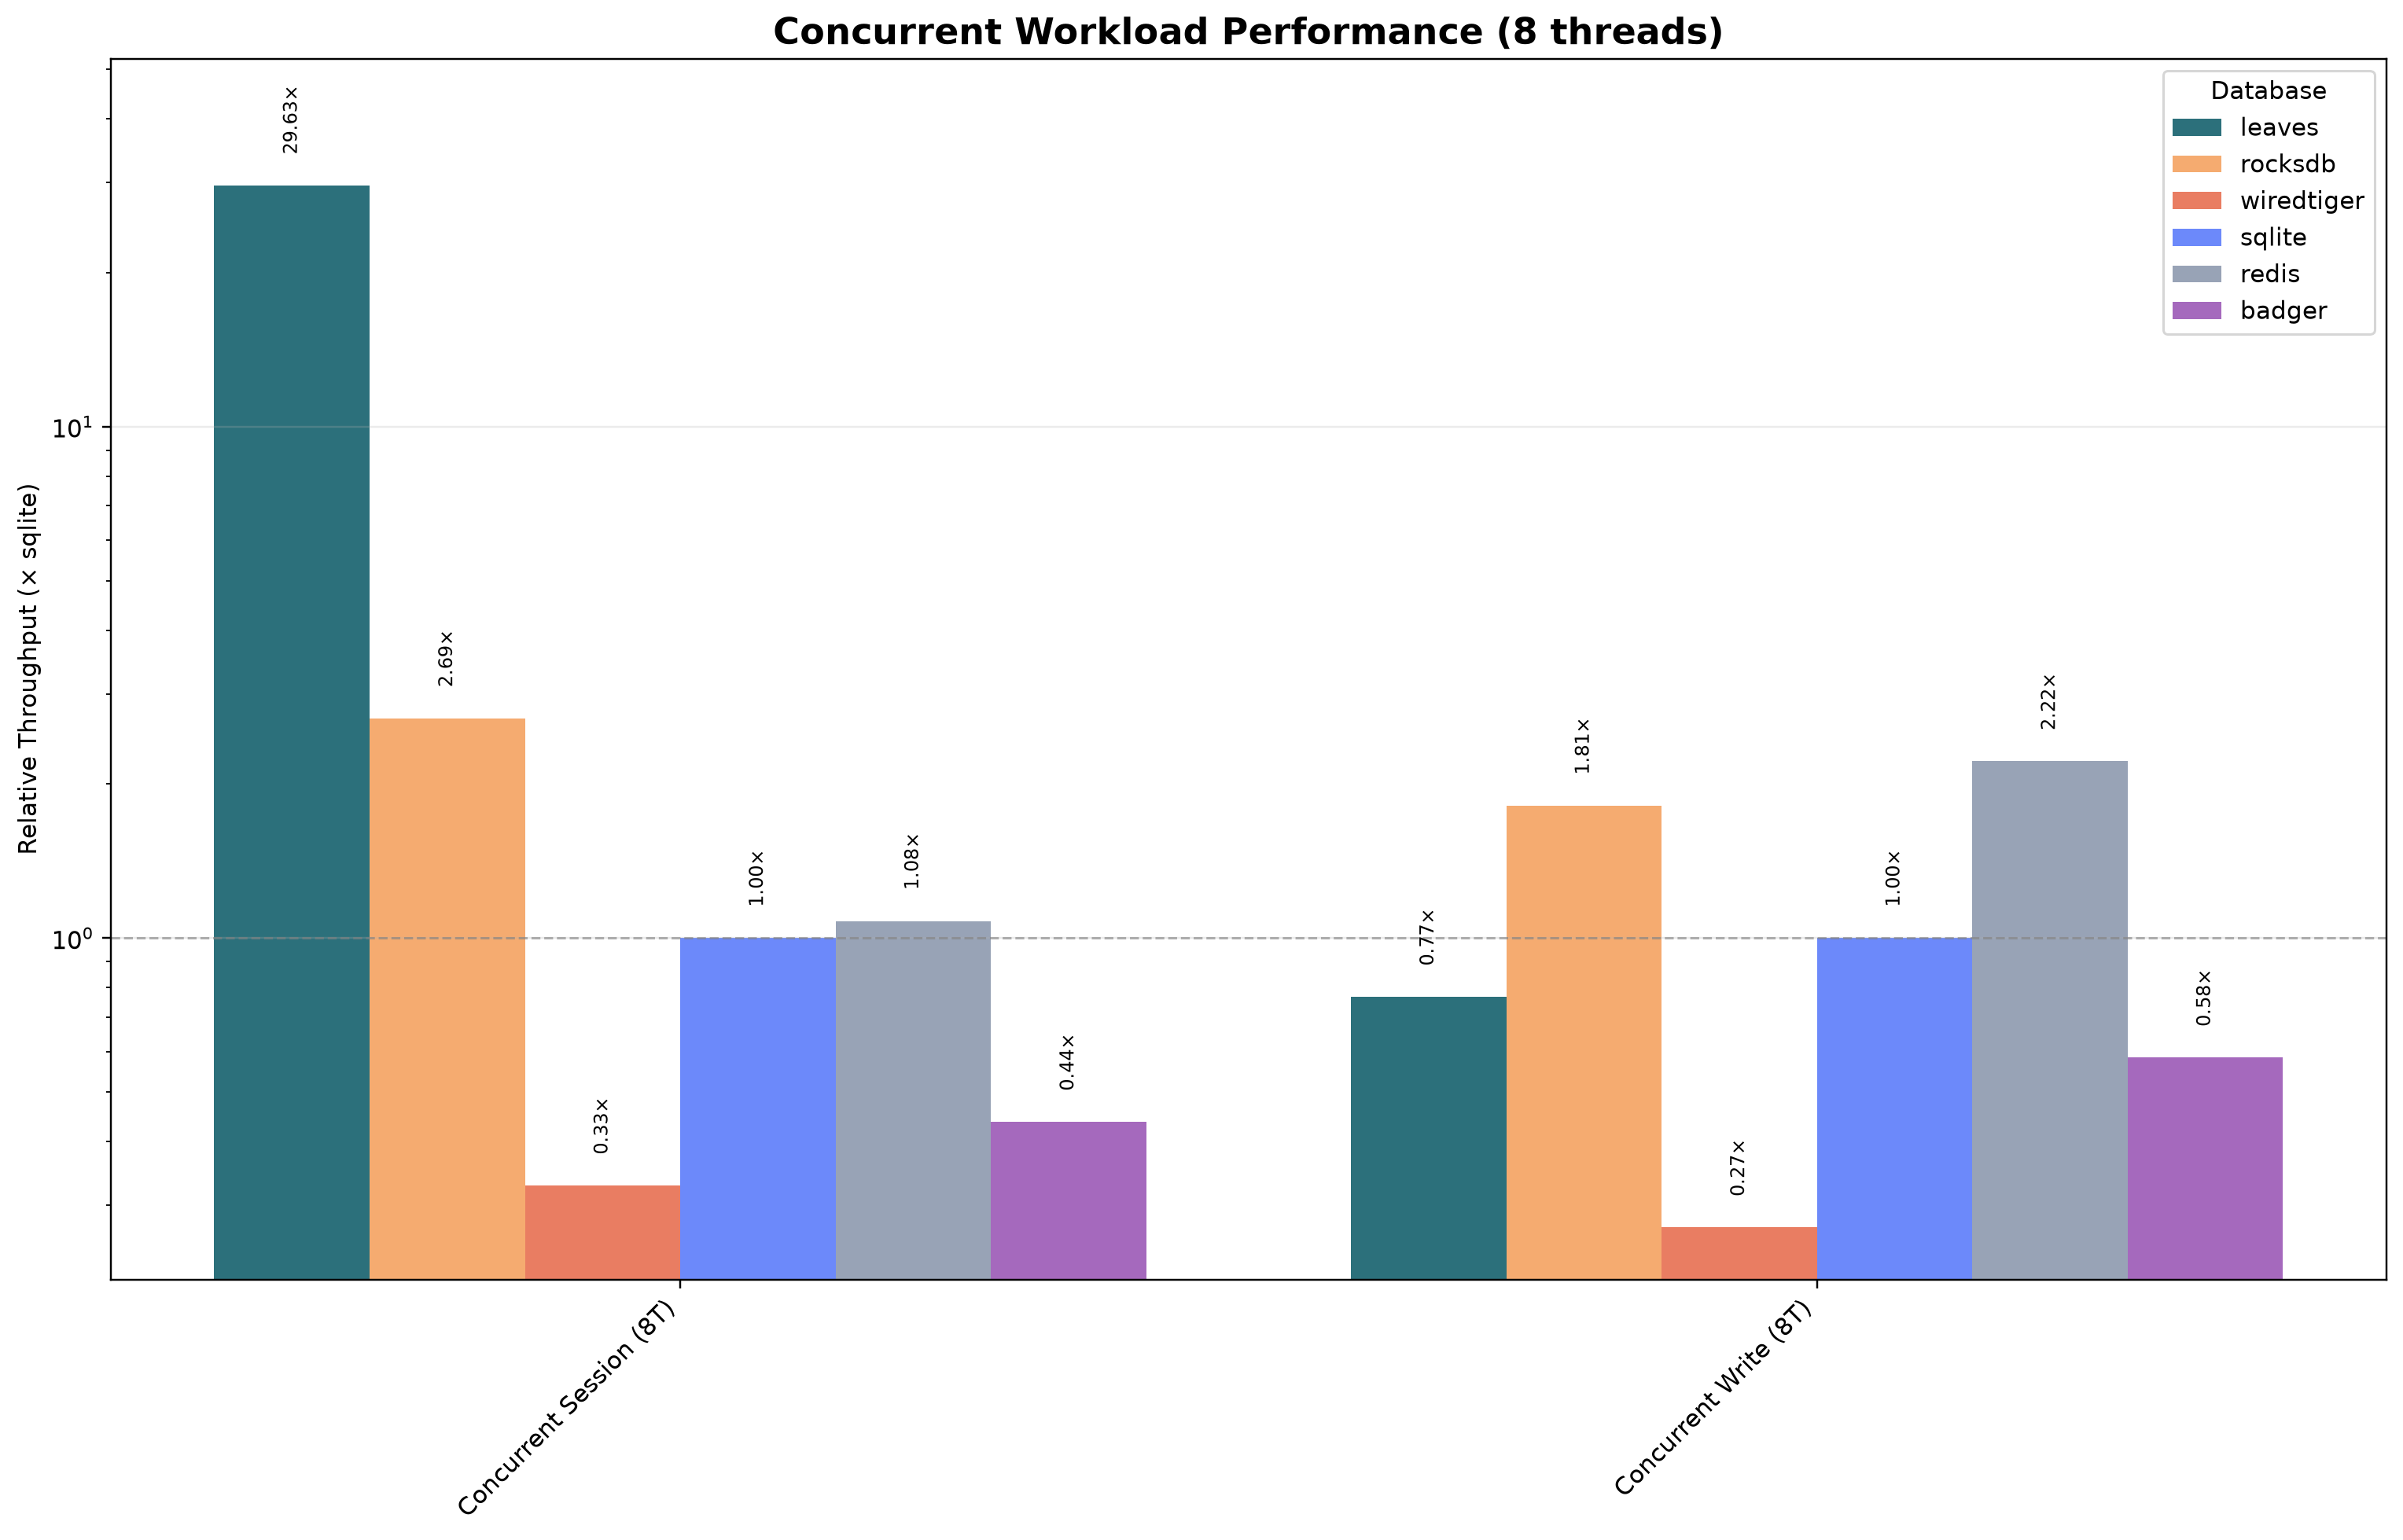

The table this chart was drawn from, first rows:
workload_label, badger, leaves, redis, rocksdb, sqlite, wiredtiger
Concurrent Session (8T), 40782, 2765700, 100760, 251112, 93334, 30615
Concurrent Write (8T), 20776, 27319, 78876, 64564, 35602, 9669
